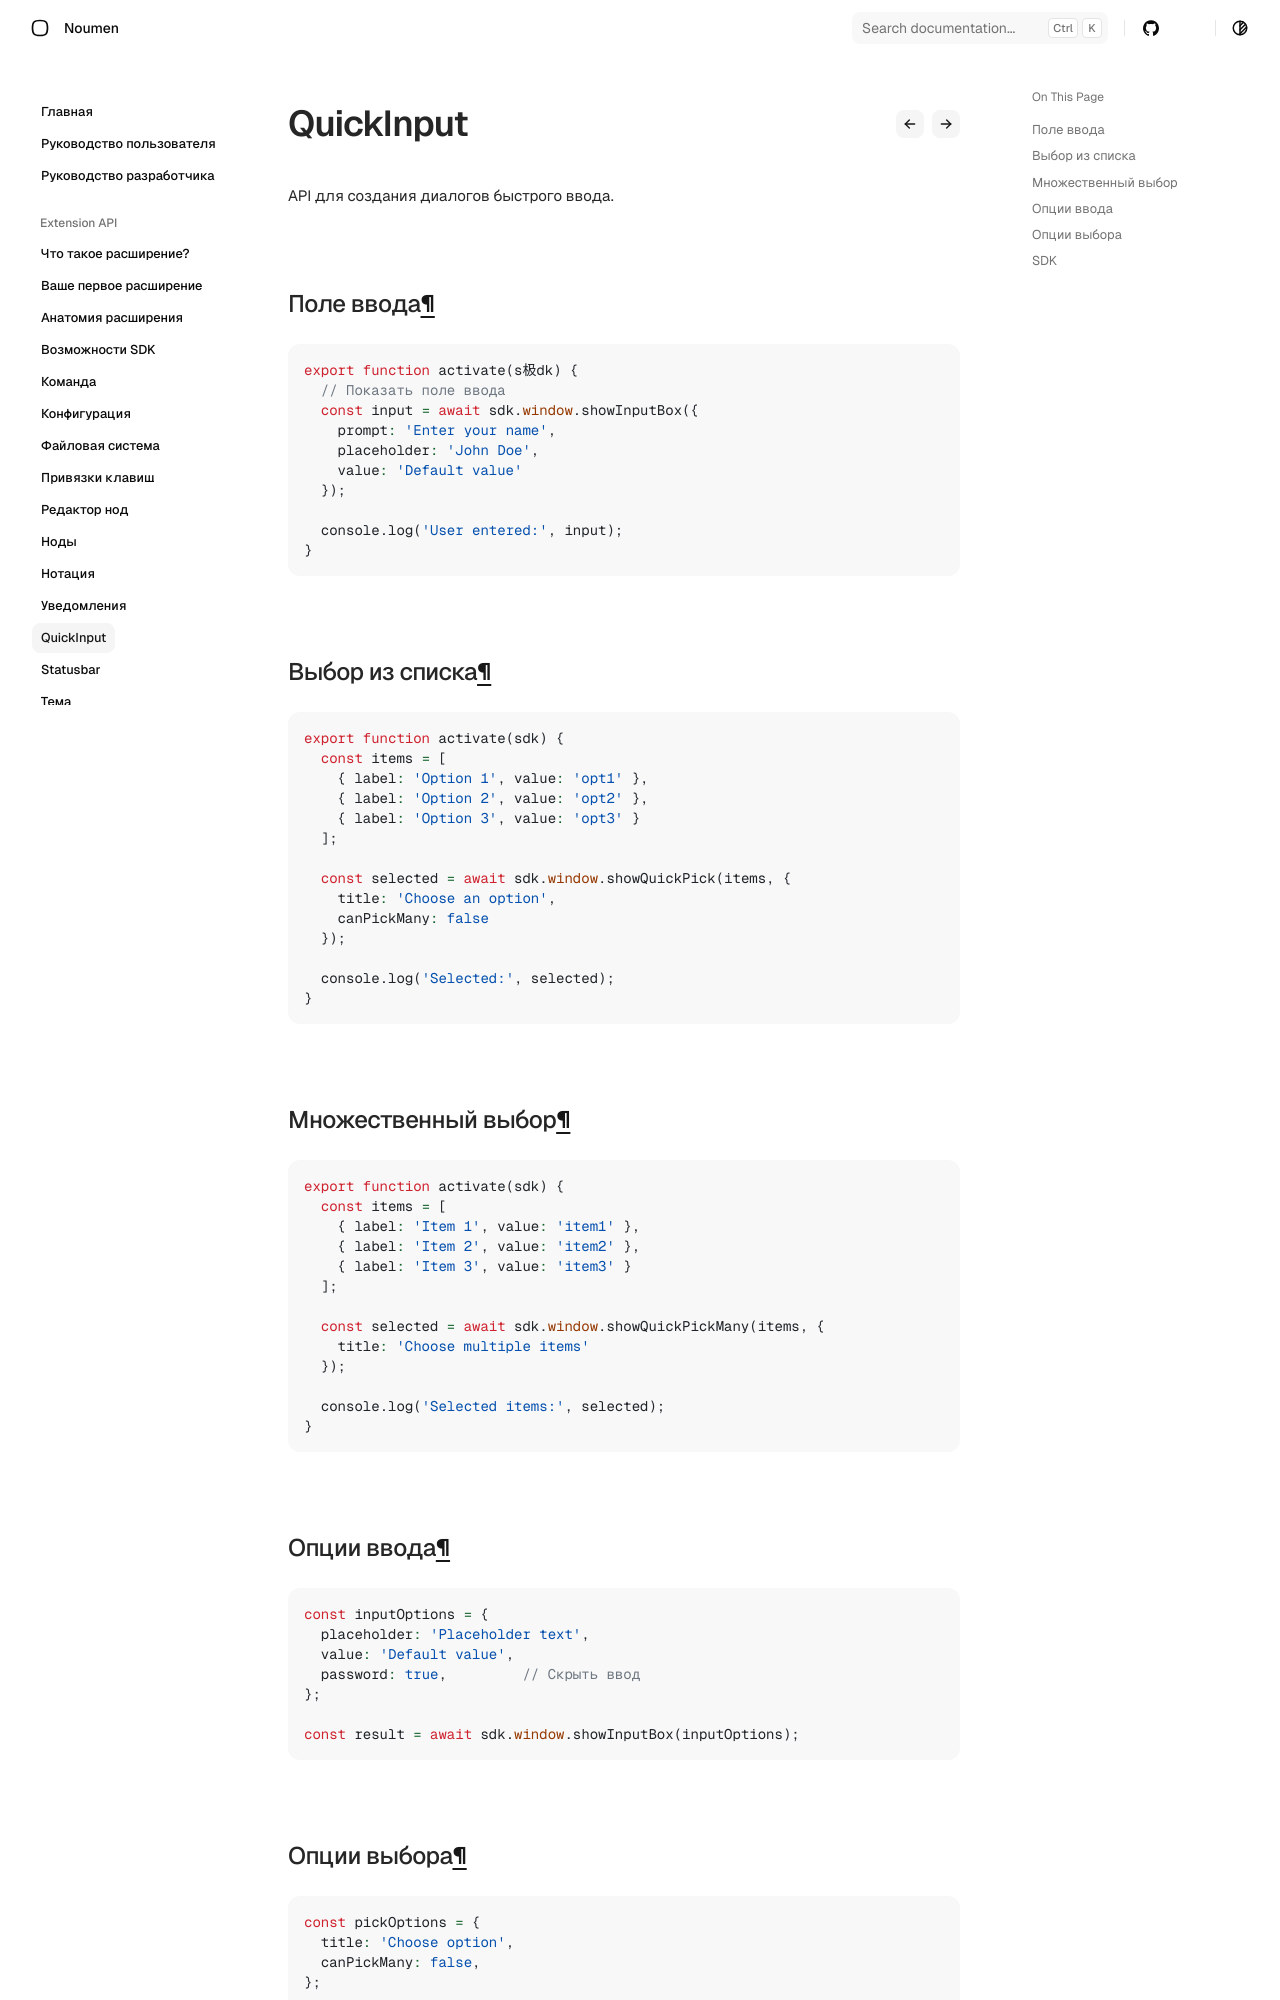

repository: noumen-caia/noumen_docs · page: extension/guides/quick-input/index.html · generator: mkdocs

# Quick Input

API для создания диалогов быстрого ввода.

## Поле ввода

```javascript
export function activate(s极dk) {
  // Показать поле ввода
  const input = await sdk.window.showInputBox({
    prompt: 'Enter your name',
    placeholder: 'John Doe',
    value: 'Default value'
  });
  
  console.log('User entered:', input);
}
```

## Выбор из списка

```javascript
export function activate(sdk) {
  const items = [
    { label: 'Option 1', value: 'opt1' },
    { label: 'Option 2', value: 'opt2' },
    { label: 'Option 3', value: 'opt3' }
  ];

  const selected = await sdk.window.showQuickPick(items, {
    title: 'Choose an option',
    canPickMany: false
  });
  
  console.log('Selected:', selected);
}
```

## Множественный выбор

```javascript
export function activate(sdk) {
  const items = [
    { label: 'Item 1', value: 'item1' },
    { label: 'Item 2', value: 'item2' },
    { label: 'Item 3', value: 'item3' }
  ];

  const selected = await sdk.window.showQuickPickMany(items, {
    title: 'Choose multiple items'
  });
  
  console.log('Selected items:', selected);
}
```

## Опции ввода

```javascript
const inputOptions = {
  placeholder: 'Placeholder text',
  value: 'Default value',
  password: true,         // Скрыть ввод
};

const result = await sdk.window.showInputBox(inputOptions);
```
